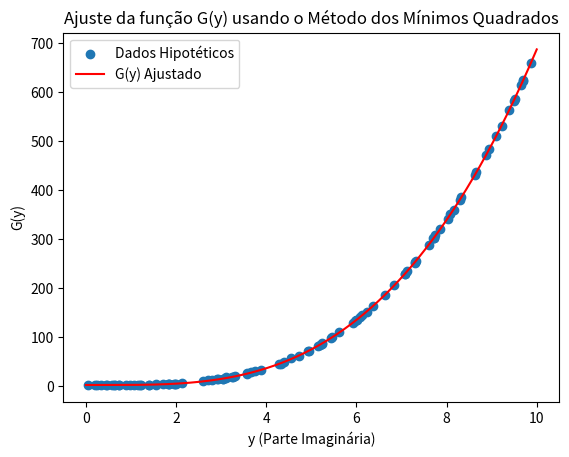

The matplotlib source for this figure:
import numpy as np
import matplotlib.pyplot as plt
from scipy.optimize import minimize

# Função "G(y)" que queremos ajustar com base nos dados dos zeros não triviais
def G(y, *coeffs):
    result = 0
    for i, coeff in enumerate(coeffs):
        result += coeff * (y ** i)
    return result

# Dados hipotéticos dos zeros não triviais da função zeta de Riemann
np.random.seed(42)  # Definir a semente do gerador de números aleatórios para reprodutibilidade
n = 100  # Número de dados hipotéticos a serem gerados
y_data = np.sort(np.random.uniform(0, 10, n))  # Parte imaginária dos zeros não triviais (valores aleatórios entre 0 e 10)
real_coeffs = [2.5, 0.5, -1.2, 0.8]  # Coeficientes reais do polinômio G(y) que usamos para gerar os dados
G_data = G(y_data, *real_coeffs) + np.random.normal(0, 0.5, n)  # Valores reais associados aos zeros não triviais (com ruído gaussiano)

# Função objetivo a ser minimizada (soma dos quadrados das diferenças)
def objective_function(coeffs, y_data, G_data):
    predicted_G = G(y_data, *coeffs)
    return np.sum((G_data - predicted_G) ** 2)

# Chute inicial para os coeficientes "b0, b1, b2, ..., bm"
m = 3  # Grau do polinômio para representar a função "G(y)"
initial_coeffs_guess = np.ones(m + 1)

# Otimização usando o método dos mínimos quadrados
result = minimize(objective_function, initial_coeffs_guess, args=(y_data, G_data))

# Coeficientes ajustados
adjusted_coeffs = result.x

# Plotar a função "G(y)" ajustada junto com os dados hipotéticos
y_values = np.linspace(0, 10, 1000)
G_values_adjusted = G(y_values, *adjusted_coeffs)

plt.scatter(y_data, G_data, label='Dados Hipotéticos')
plt.plot(y_values, G_values_adjusted, color='red', label='G(y) Ajustado')
plt.xlabel('y (Parte Imaginária)')
plt.ylabel('G(y)')
plt.legend()
plt.title('Ajuste da função G(y) usando o Método dos Mínimos Quadrados')

# Salvar o gráfico em uma imagem
plt.savefig('ajuste_G(y).png')

plt.show()

print("Coeficientes reais:", real_coeffs)
print("Coeficientes ajustados:", adjusted_coeffs)
